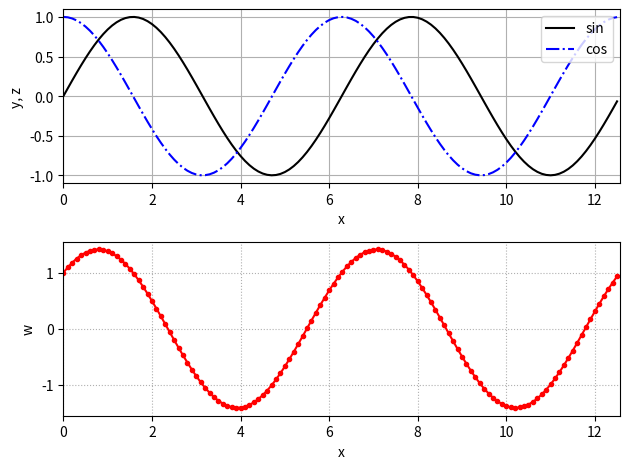

Write the Python code that produced this figure.
import numpy as np
import matplotlib.pyplot as plt


def test1():
    fig, ax = plt.subplots(2, 1)
    x = np.arange(0, 4 * np.pi, 0.1)
    y = np.sin(x)
    z = np.cos(x)
    w = y + z
    # 设置线
    ax[0].plot(x, y, ls='-', label='sin', c='k')
    ax[0].plot(x, z, ls='-.', label='cos', c='b')
    ax[0].set_xlabel('x')
    ax[0].set_ylabel('y, z')
    # 保证前后无余量
    ax[0].set_xlim(0, 4 * np.pi)
    ax[0].grid()
    # 显示图例
    ax[0].legend(loc='upper right')

    ax[1].plot(x, w, color='r', marker='.')
    ax[1].set_xlabel('x')
    ax[1].set_ylabel('w')
    ax[1].set_xlim(0, 4 * np.pi)
    ax[1].grid(ls=':')
    # 防止图形重叠
    fig.tight_layout()
    # 保存为图片
    # fig.savefig("la.png")
    plt.show()


test1()
